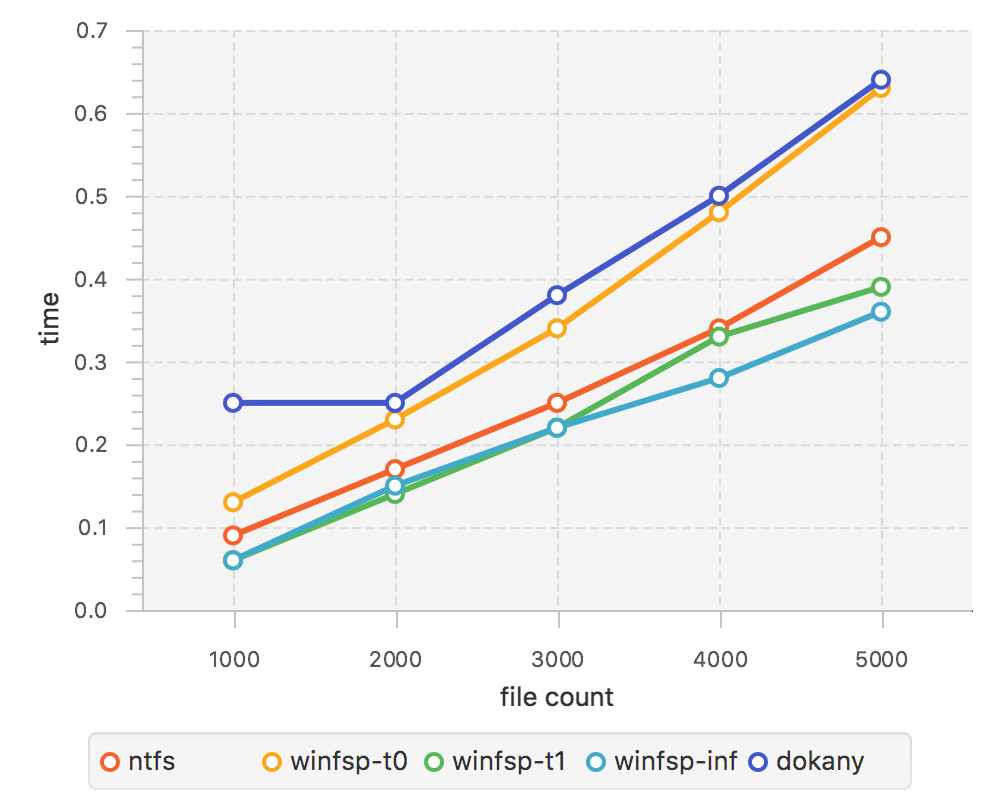

Data behind this chart, as committed beside it:
//ntfs
1000, 0.09
2000, 0.17
3000, 0.25
4000, 0.34
5000, 0.45
//winfsp-t0
1000, 0.13
2000, 0.23
3000, 0.34
4000, 0.48
5000, 0.63
//winfsp-t1
1000, 0.06
2000, 0.14
3000, 0.22
4000, 0.33
5000, 0.39
//winfsp-inf
1000, 0.06
2000, 0.15
3000, 0.22
4000, 0.28
5000, 0.36
//dokany
1000, 0.25
2000, 0.25
3000, 0.38
4000, 0.50
5000, 0.64
